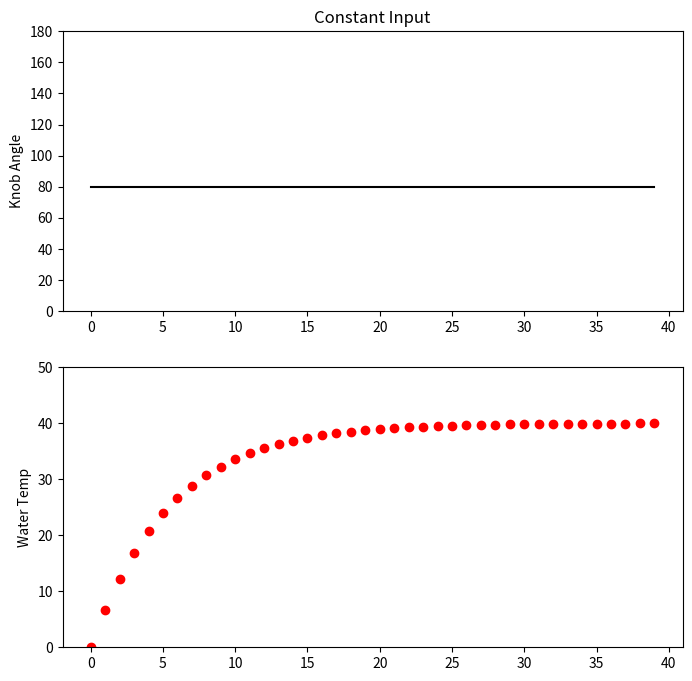
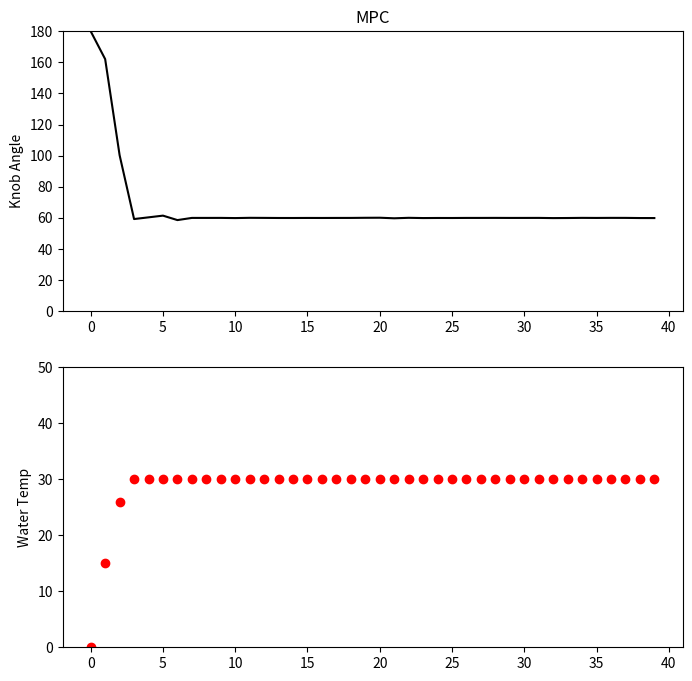

These charts were generated, in order, by the following Python code:
import numpy as np
import matplotlib.pyplot as plt
from scipy.optimize import minimize


class ModelPredictiveControl:
    def __init__(self):
        self.horizon = 40

    def plant_model(self, u, prev_temp):
        knob_angle = u
        # Knob angle to temperature
        knob_temp = knob_angle * 0.5
        # Calculate dT or change in temperature.
        tau = 6
        dT = (knob_temp - prev_temp) / tau
        # new temp = current temp + change in temp.
        return prev_temp + dT

    def cost_function(self, u):
        cost = 0.0
        temp = 0.0
        for i in range(0, self.horizon):
            temp = self.plant_model(u[i], temp)
            ideal_temp = 30
            cost += abs(ideal_temp - temp)

        return cost


mpc = ModelPredictiveControl()

# Set bounds.
bounds = []
for i in range(mpc.horizon):
    bounds += [[0, 180]]

# Create Inputs to be filled.
u = np.ones(mpc.horizon)

# Non-linear optimization.
u_solution = minimize(mpc.cost_function, x0=u, method="SLSQP", bounds=bounds, tol=1e-8)

# --------------------------
# Calculate data for Plot 1.
knob_angle_list = []
water_temp_list = []
t_list = []
knob_angle = 80
water_temp = 0.0
for t in range(40):
    t_list += [t]
    knob_angle_list += [knob_angle]
    water_temp_list += [water_temp]
    water_temp = mpc.plant_model(knob_angle, water_temp)

# Create Plot 1 - Constant Input
# Subplot 1
plt.figure(figsize=(8, 8))
plt.subplot(211)
plt.title("Constant Input")
plt.ylabel("Knob Angle")
# Enter Data
plt.plot(t_list, knob_angle_list, "k")
plt.ylim(0, 180)

# Subplot 2
plt.subplot(212)
plt.ylabel("Water Temp")
# Enter Data
plt.plot(t_list, water_temp_list, "ro")
plt.ylim(0, 50)
plt.show()

# --------------------------
# Calculate data for Plot 2.
knob_angle_list = []
water_temp_list = []
t_list = []
water_temp = 0.0
for t in range(40):
    t_list += [t]
    knob_angle = u_solution.x[t]
    knob_angle_list += [knob_angle]
    water_temp_list += [water_temp]
    water_temp = mpc.plant_model(knob_angle, water_temp)

# Plot 2 - MPC
# Subplot 1
plt.figure(figsize=(8, 8))
plt.subplot(211)
plt.title("MPC")
plt.ylabel("Knob Angle")
# Enter data
plt.plot(t_list, knob_angle_list, "k")
plt.ylim(0, 180)

# Subplot 2
plt.subplot(212)
plt.ylabel("Water Temp")
# Enter data
plt.plot(t_list, water_temp_list, "ro")
plt.ylim(0, 50)
plt.show()
